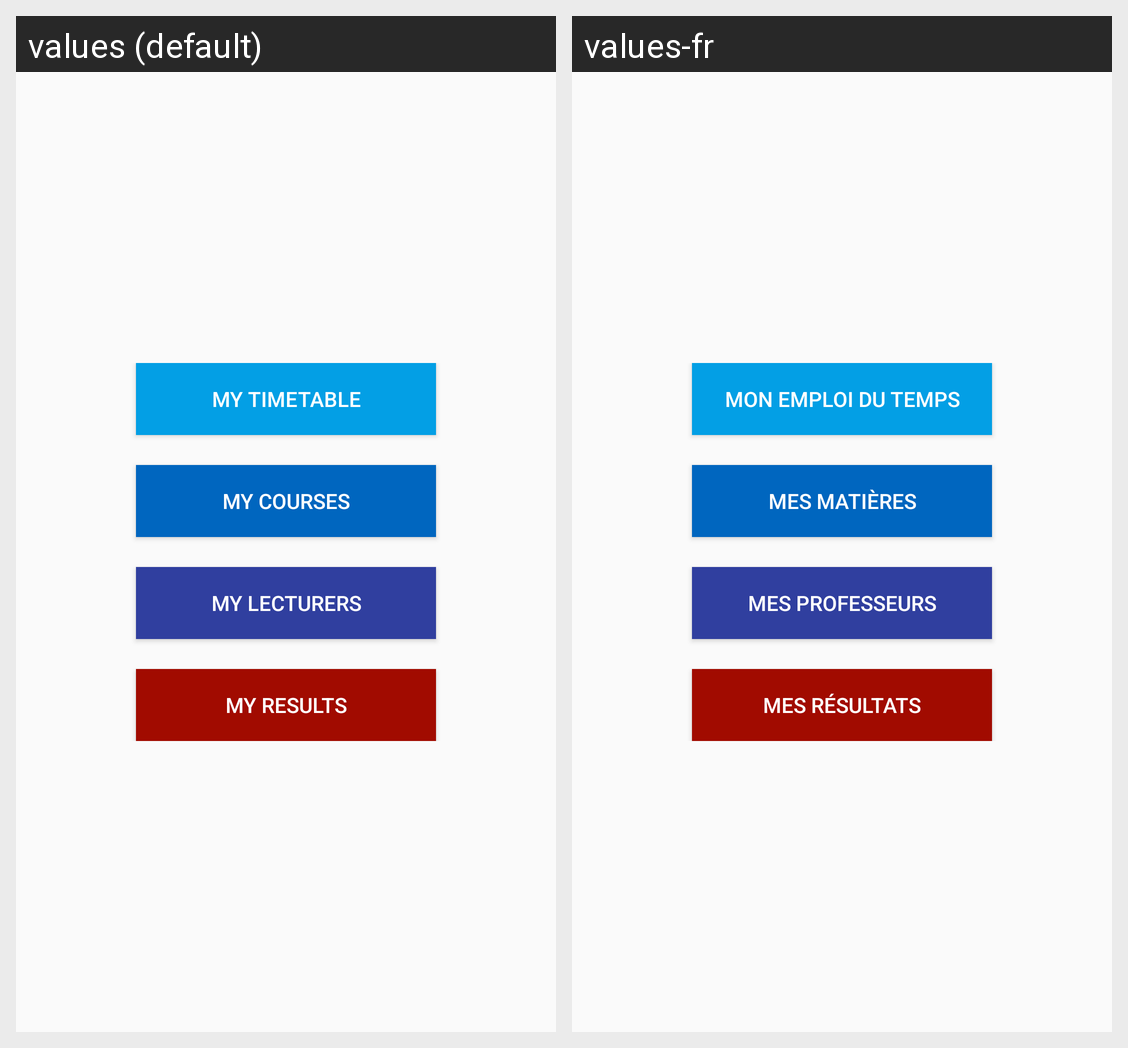

For this localized Android screen grid, give each drawn string resource with its value in every locale shown.
Android screen res/layout/content_curriculum.xml rendered under 2 locales, left to right: values (default), values-fr. Device: Nexus 5 (rendered at 1080×1920; each locale shown at half size, 540×960, under a caption strip naming it); theme AppTheme.
Strings drawn on this screen, with the default value and each locale's value (text and hints the layout hard-codes, and strings that could not be matched under every locale, appear in the picture but are not listed):

btn_timetable
  values: My Timetable
  values-fr: Mon Emploi du Temps

btn_courses
  values: My Courses
  values-fr: Mes Matières

btn_lecturers
  values: My Lecturers
  values-fr: Mes Professeurs

btn_results
  values: My Results
  values-fr: Mes Résultats
